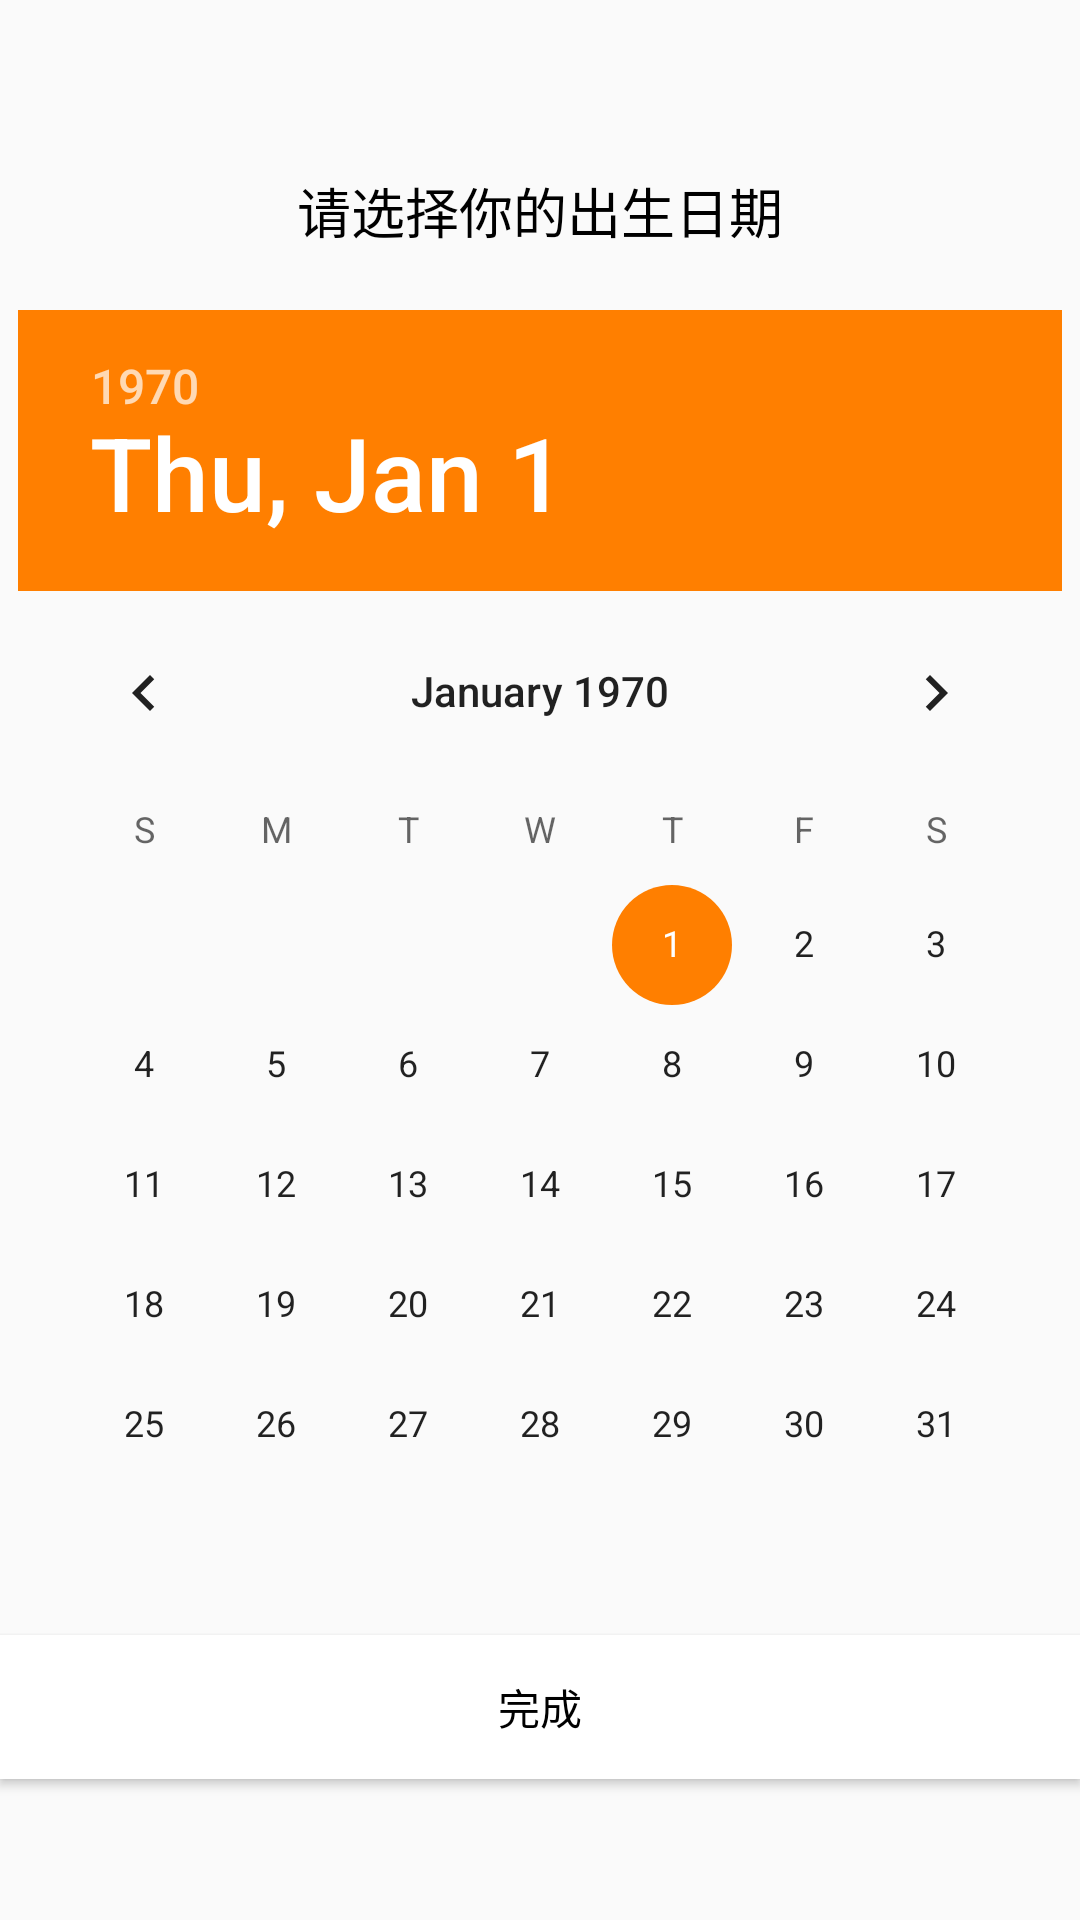

Produce the Android XML layout that renders to this screen, including the resource entries it uses.
<!-- AndroidManifest.xml: application theme AppTheme -->
<!-- res/layout/dialog_birth_input.xml -->
<?xml version="1.0" encoding="utf-8"?>
<LinearLayout
    xmlns:android="http://schemas.android.com/apk/res/android"
    android:layout_width="match_parent"
    android:layout_height="wrap_content"
    android:orientation="vertical"
    android:layout_margin="10dp"
    android:gravity="center">
    <TextView
        android:layout_width="match_parent"
        android:layout_height="wrap_content"
        android:text="@string/birth_input"
        android:gravity="center"
        android:padding="10dp"
        android:textSize="18sp" />

    <DatePicker
        android:id="@+id/dialog_birth_picker"
        android:layout_width="wrap_content"
        android:layout_height="wrap_content"
        android:calendarViewShown="true"
        android:layout_marginTop="10dp"
        android:theme="@style/AlertDialog.AppCompat.Light"/>

    <Button
        android:id="@+id/dialog_birth_finish"
        android:layout_width="match_parent"
        android:layout_height="wrap_content"
        android:layout_marginTop="10dp"
        android:background="@color/white"
        android:text="@string/finish"/>

</LinearLayout>
<!-- resources referenced by this layout -->
<resources>
  <color name="white">#ffffff</color>
  <string name="birth_input">请选择你的出生日期</string>
  <string name="finish">完成</string>
  <style name="AppTheme" parent="Theme.AppCompat.Light.NoActionBar">
          
          <item name="colorPrimary">@color/colorPrimary</item>
          <item name="colorPrimaryDark">@color/colorPrimaryDark</item>
          <item name="colorAccent">@color/colorAccent</item>
          <item name="android:textColor">@color/textColor</item>
      </style>
  <color name="colorPrimary">#ffffff</color>
  <color name="colorPrimaryDark">#f5f5f5</color>
  <color name="colorAccent">#FF7F00</color>
  <color name="textColor">#000000</color>
</resources>
